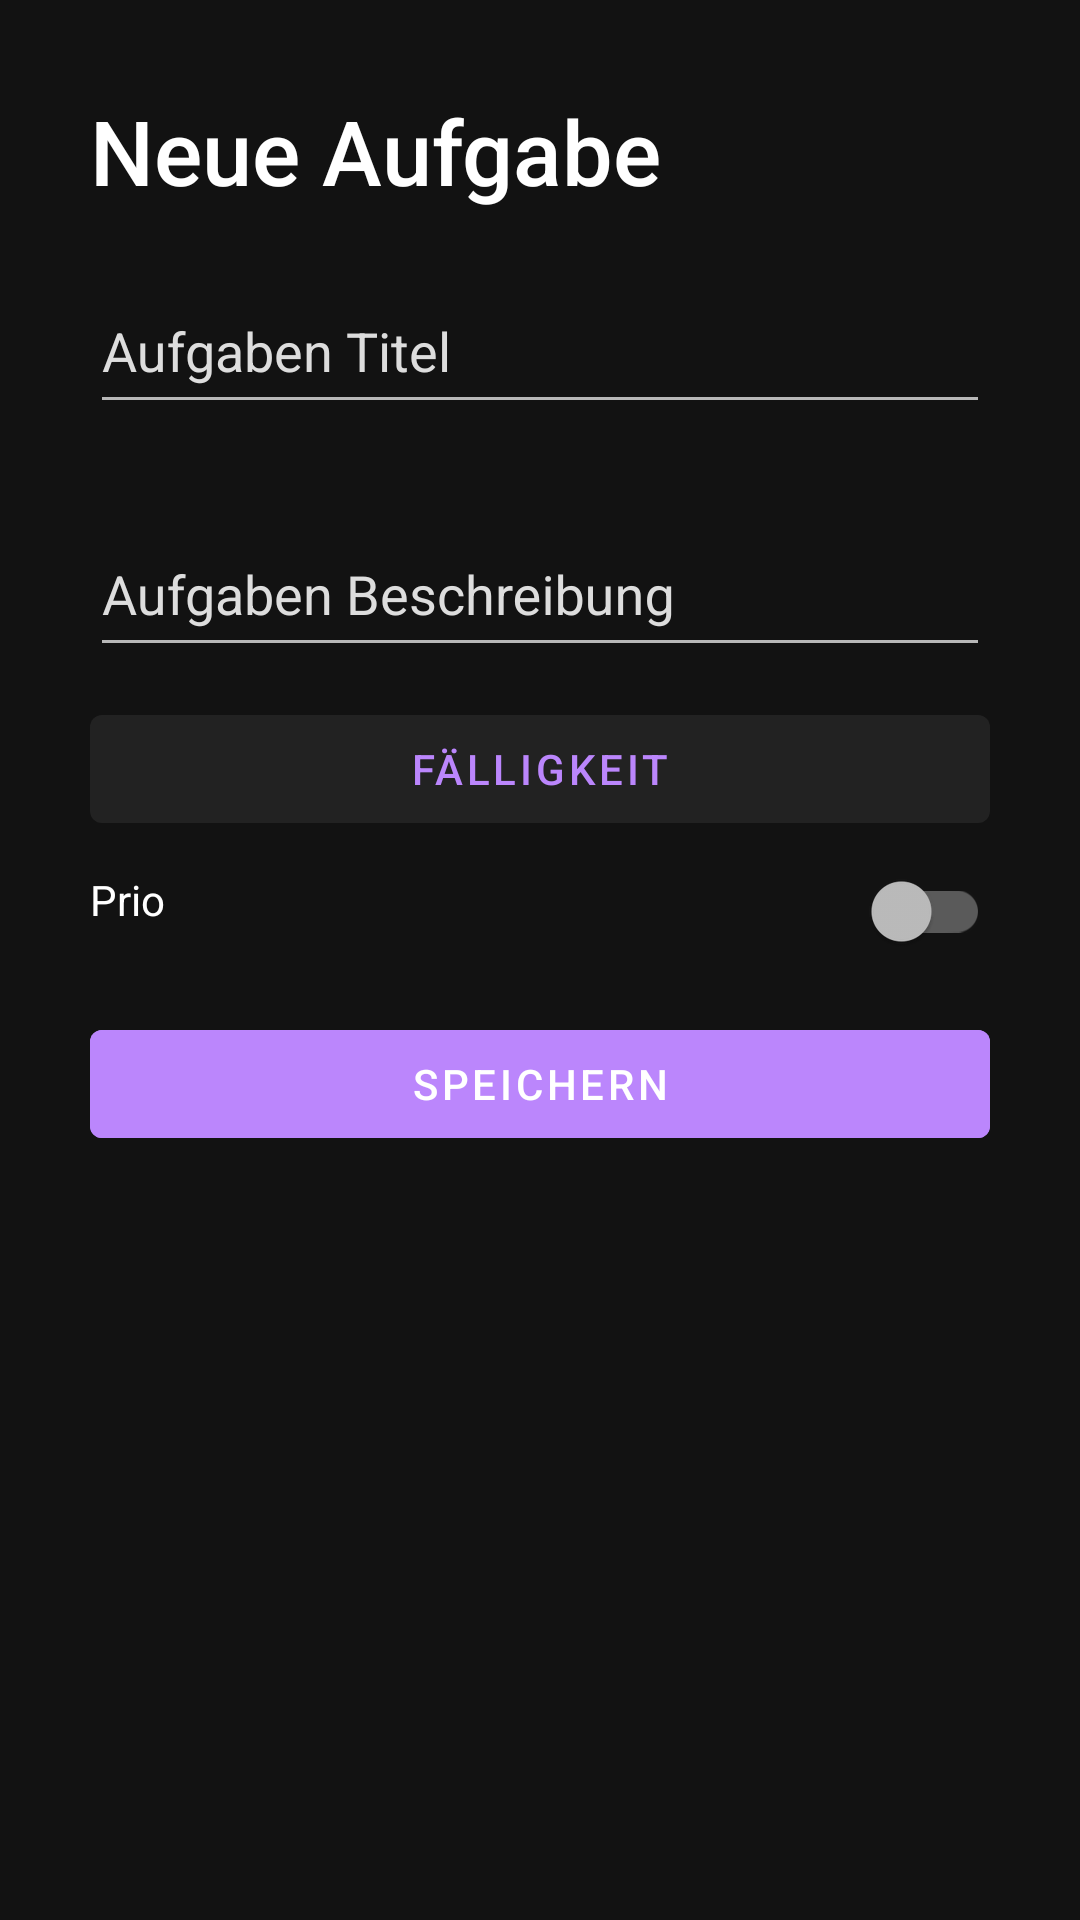

Write the Android layout XML for this screen, with the resource values it uses.
<!-- AndroidManifest.xml: application theme Theme.Gruppenmeister -->
<!-- res/layout/fragment_new_task_sheet.xml -->
<?xml version="1.0" encoding="utf-8"?>
<LinearLayout android:orientation="vertical"
    xmlns:android="http://schemas.android.com/apk/res/android"
    xmlns:tools="http://schemas.android.com/tools"
    android:layout_width="match_parent"
    android:layout_height="match_parent"
    tools:context=".todos.NewTaskSheet"
    android:background="#121212"
    xmlns:app="http://schemas.android.com/apk/res-auto"
    android:padding="10dp">

    
    <TextView
        android:id="@+id/title"
        android:layout_width="match_parent"
        android:layout_height="wrap_content"
        android:text="Neue Aufgabe"
        android:textColor="?colorOnPrimary"
        android:textSize="30sp"
        android:layout_marginTop="20dp"
        android:layout_marginLeft="20dp"
        style="@style/TextAppearance.AppCompat.Title"/>

    
    <com.google.android.material.textfield.TextInputLayout
        android:layout_width="match_parent"
        android:layout_height="wrap_content"
        android:layout_marginVertical="10dp"
        android:layout_marginHorizontal="20dp"
        app:boxStrokeColor="@color/white"
        app:boxStrokeWidth="2dp"
        android:textColorHint="#DDDDDD"
        app:hintTextColor="#DDDDDD"
        android:hint="Aufgaben Titel"
        style="@style/ThemeOverlay.Material3.TextInputEditText.OutlinedBox"
        >

        
        <com.google.android.material.textfield.TextInputEditText
            android:layout_width="match_parent"
            android:layout_height="wrap_content"
            android:id="@+id/taskName"
            android:height="50dp"
            android:textColor="@color/white"
            />
    </com.google.android.material.textfield.TextInputLayout>

    
    <com.google.android.material.textfield.TextInputLayout
        android:layout_width="match_parent"
        android:layout_height="wrap_content"
        android:layout_marginVertical="10dp"
        android:layout_marginHorizontal="20dp"
        app:boxStrokeColor="@color/white"
        app:boxStrokeWidth="2dp"
        android:textColorHint="#DDDDDD"
        app:hintTextColor="#DDDDDD"
        android:hint="Aufgaben Beschreibung"
        style="@style/ThemeOverlay.Material3.TextInputEditText.OutlinedBox"
        >

        
        <com.google.android.material.textfield.TextInputEditText
            android:layout_width="match_parent"
            android:layout_height="wrap_content"
            android:id="@+id/taskDesc"
            android:height="50dp"
            android:textColor="@color/white"
            />
    </com.google.android.material.textfield.TextInputLayout>


    
    <com.google.android.material.button.MaterialButton
        android:id="@+id/datePickerButton"
        android:layout_width="match_parent"
        android:layout_height="wrap_content"
        android:layout_gravity="center"
        android:layout_marginHorizontal="20dp"
        android:layout_marginBottom="10dp"
        android:backgroundTint="#121212"
        android:textColor="@color/purple_200"
        android:text="Fälligkeit"/>

    
    <com.google.android.material.switchmaterial.SwitchMaterial
        android:id="@+id/prioSwitch"
        android:layout_width="match_parent"
        android:layout_height="wrap_content"
        android:text="Prio"
        android:gravity="left"
        android:drawablePadding="10dp"
        android:layout_marginHorizontal="20dp"
        android:layout_marginBottom="20dp"
        />

    
    <com.google.android.material.button.MaterialButton
        android:id="@+id/taskSpeichernButton"
        android:layout_width="match_parent"
        android:layout_height="wrap_content"
        android:layout_gravity="center"
        android:layout_marginHorizontal="20dp"
        android:layout_marginBottom="20dp"
        android:backgroundTint="@color/purple_200"
        android:textColor="@color/white"
        android:text="Speichern"/>
</LinearLayout>
<!-- resources referenced by this layout -->
<resources>
  <color name="purple_200">#FFBB86FC</color>
  <color name="white">#FFFFFFFF</color>
  <style name="Theme.Gruppenmeister" parent="Base.V14.Theme.MaterialComponents.Bridge">
          
          <item name="colorPrimary">@color/purple_200</item>
          <item name="colorPrimaryVariant">@color/purple_700</item>
          <item name="colorOnPrimary">@color/white</item>
          
          <item name="colorSecondary">@color/teal_200</item>
          <item name="colorSecondaryVariant">@color/gray</item>
          <item name="colorOnSecondary">@color/black</item>
          
      </style>
  <color name="purple_700">#FF3700B3</color>
  <color name="teal_200">#FF03DAC5</color>
  <color name="gray">#313131</color>
  <color name="black">#FF000000</color>
</resources>
